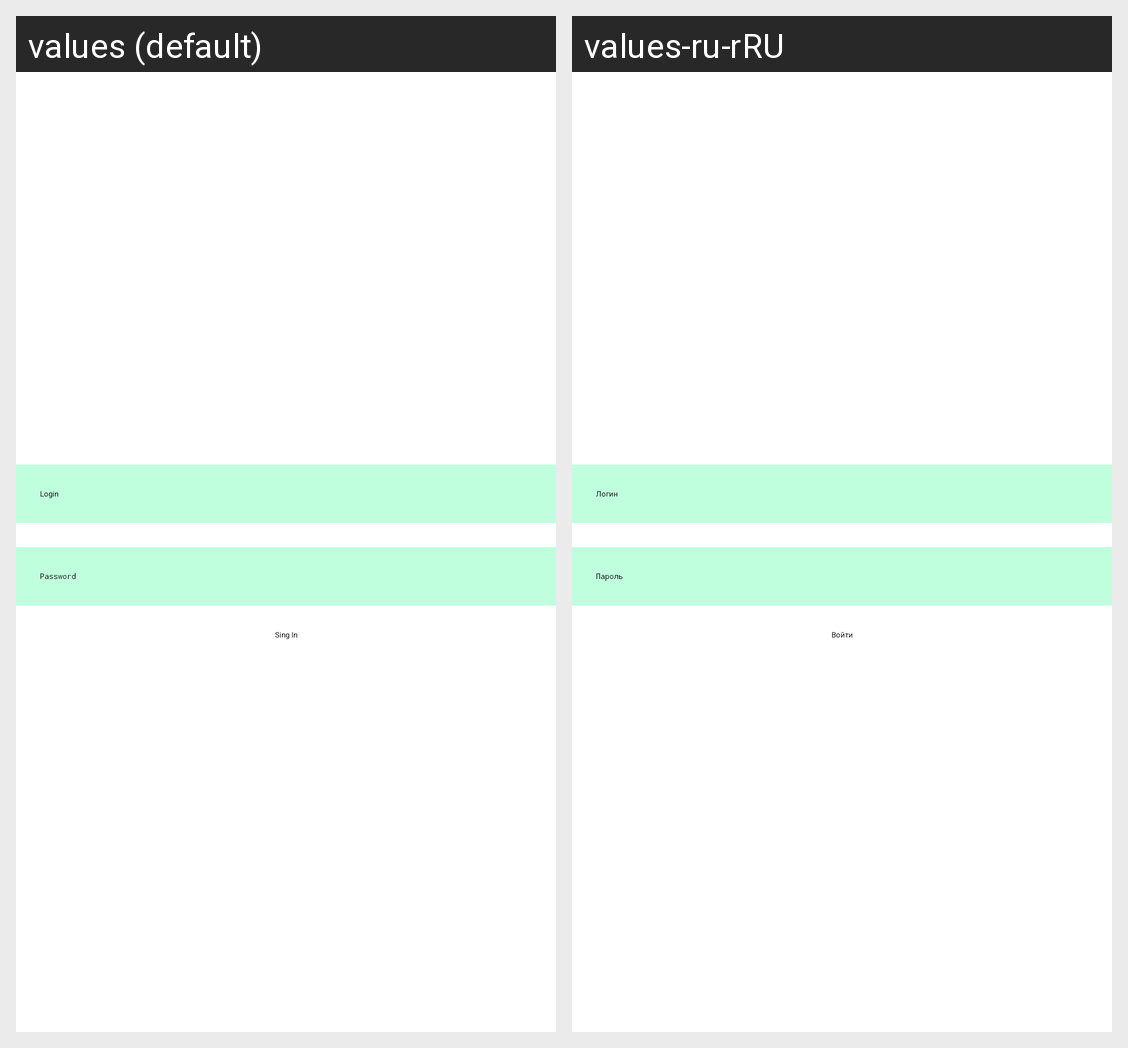

This grid shows one Android layout under two languages. Give, for every string resource on the screen, its name, the default text and each shown locale's text.
Android screen res/layout/fragment_sign_in.xml rendered under 2 locales, left to right: values (default), values-ru-rRU. Device: Nexus 5 (rendered at 1080×1920; each locale shown at half size, 540×960, under a caption strip naming it); theme Theme.NMedia.
Strings drawn on this screen, with the default value and each locale's value (text and hints the layout hard-codes, and strings that could not be matched under every locale, appear in the picture but are not listed):

login
  values: Login
  values-ru-rRU: Логин

password
  values: Password
  values-ru-rRU: Пароль

sing_in
  values: Sing In
  values-ru-rRU: Войти
